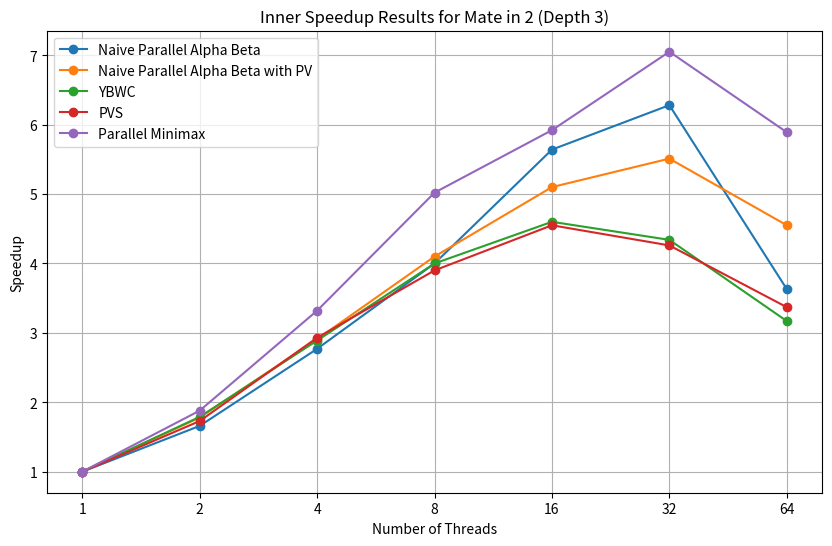
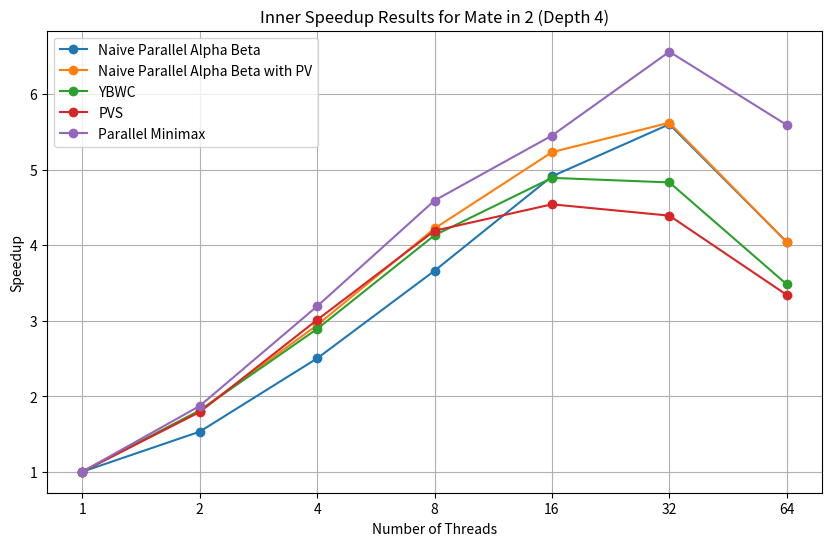

Source code (Python) for these figures, in order:
import matplotlib.pyplot as plt

# Threads are consistent across algorithms
threads = [1, 2, 4, 8, 16, 32, 64]

# Speedup data for different algorithms at Depth 3
depth3_naive_ab = [1.00, 1.66, 2.77, 4.00, 5.64, 6.28, 3.63]
depth3_naive_ybwc = [1.00, 1.78, 2.91, 4.10, 5.10, 5.51, 4.55]
depth3_ybwc = [1.00, 1.79, 2.89, 4.00, 4.60, 4.34, 3.17]
depth3_pvs = [1.00, 1.73, 2.93, 3.90, 4.55, 4.26, 3.37]
depth3_minimax = [1.00, 1.88, 3.32, 5.02, 5.92, 7.05, 5.89]

# Speedup data for different algorithms at Depth 4
depth4_naive_ab = [1.00, 1.53, 2.50, 3.66, 4.91, 5.60, 4.04]
depth4_naive_ybwc = [1.00, 1.81, 2.94, 4.22, 5.23, 5.62, 4.04]
depth4_ybwc = [1.00, 1.81, 2.89, 4.13, 4.89, 4.83, 3.48]
depth4_pvs = [1.00, 1.79, 3.01, 4.19, 4.54, 4.39, 3.34]
depth4_minimax = [1.00, 1.87, 3.19, 4.59, 5.45, 6.56, 5.59]

# Plot Depth 3 results
plt.figure(figsize=(10, 6))
plt.plot(threads, depth3_naive_ab, marker="o", label="Naive Parallel Alpha Beta")
plt.plot(
    threads, depth3_naive_ybwc, marker="o", label="Naive Parallel Alpha Beta with PV"
)
plt.plot(threads, depth3_ybwc, marker="o", label="YBWC")
plt.plot(threads, depth3_pvs, marker="o", label="PVS")
plt.plot(threads, depth3_minimax, marker="o", label="Parallel Minimax")
plt.title("Inner Speedup Results for Mate in 2 (Depth 3)")
plt.xlabel("Number of Threads")
plt.ylabel("Speedup")
plt.xscale("log", base=2)
plt.xticks(threads, threads)
plt.legend()
plt.grid(True)
plt.show()

# Plot Depth 4 results
plt.figure(figsize=(10, 6))
plt.plot(threads, depth4_naive_ab, marker="o", label="Naive Parallel Alpha Beta")
plt.plot(
    threads, depth4_naive_ybwc, marker="o", label="Naive Parallel Alpha Beta with PV"
)
plt.plot(threads, depth4_ybwc, marker="o", label="YBWC")
plt.plot(threads, depth4_pvs, marker="o", label="PVS")
plt.plot(threads, depth4_minimax, marker="o", label="Parallel Minimax")
plt.title("Inner Speedup Results for Mate in 2 (Depth 4)")
plt.xlabel("Number of Threads")
plt.ylabel("Speedup")
plt.xscale("log", base=2)
plt.xticks(threads, threads)
plt.legend()
plt.grid(True)
plt.show()
